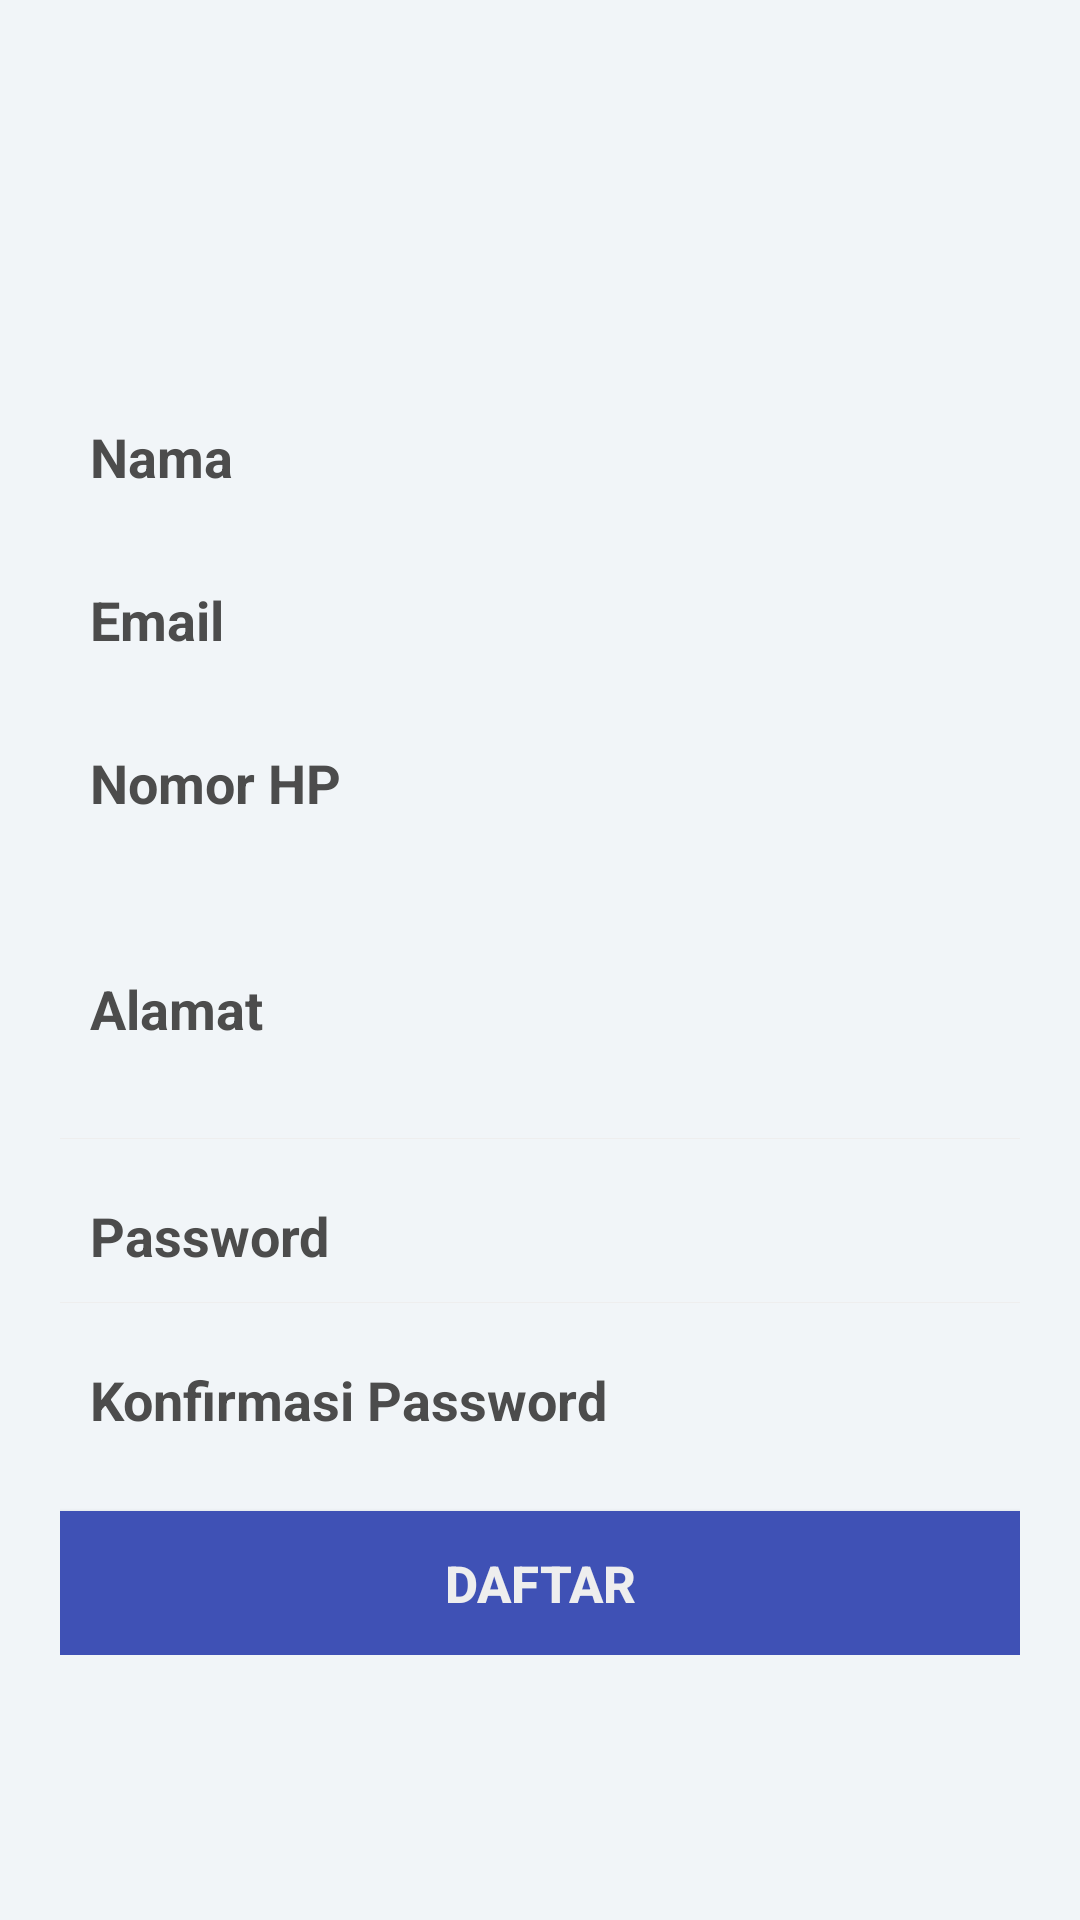

Here is an Android app screen rendered from its layout file. Give the layout XML and the strings, colors and styles it references.
<!-- AndroidManifest.xml: application theme AppTheme -->
<!-- res/layout/activity_register.xml -->
<?xml version="1.0" encoding="utf-8"?>
<ScrollView xmlns:android="http://schemas.android.com/apk/res/android"
    android:layout_width="fill_parent"
    android:layout_height="fill_parent"
    android:fitsSystemWindows="true"
    android:background="@color/viewBg">
    <RelativeLayout
        android:layout_width="match_parent"
        android:layout_height="match_parent">

        <LinearLayout xmlns:android="http://schemas.android.com/apk/res/android"
            xmlns:app="http://schemas.android.com/apk/res-auto"
            xmlns:tools="http://schemas.android.com/tools"
            android:layout_width="match_parent"
            android:layout_height="wrap_content"
            android:orientation="vertical"
            android:padding="20dp">

            <ImageView
                android:layout_width="100dp"
                android:layout_height="100dp"
                android:src="@drawable/m_user"
                android:layout_gravity="center_horizontal"/>


            <EditText
                android:id="@+id/etUsername"
                android:layout_width="fill_parent"
                android:layout_height="wrap_content"
                android:layout_marginTop="10dp"
                android:drawablePadding="8dp"
                android:scrollHorizontally="false"
                android:hint="Nama"
                android:inputType="textEmailAddress"
                android:padding="10dp"
                android:background="@drawable/edittext_selector"
                android:textStyle="bold"
                android:textColor="@color/black2"
                android:textColorHint="@color/black2"
                android:textSize="18sp" />

            <EditText
                android:id="@+id/etEmail"
                android:layout_width="fill_parent"
                android:layout_height="wrap_content"
                android:layout_marginTop="10dp"
                android:drawablePadding="8dp"
                android:scrollHorizontally="false"
                android:hint="Email"
                android:inputType="textEmailAddress"
                android:padding="10dp"
                android:background="@drawable/edittext_selector"
                android:textStyle="bold"
                android:textColor="@color/black2"
                android:textColorHint="@color/black2"
                android:textSize="18sp" />

            <EditText
                android:id="@+id/etNope"
                android:layout_width="fill_parent"
                android:layout_height="wrap_content"
                android:layout_marginTop="10dp"
                android:drawablePadding="8dp"
                android:scrollHorizontally="false"
                android:hint="Nomor HP"
                android:inputType="textEmailAddress"
                android:padding="10dp"
                android:background="@drawable/edittext_selector"
                android:textStyle="bold"
                android:textColor="@color/black2"
                android:textColorHint="@color/black2"
                android:textSize="18sp" />

            <EditText
                android:id="@+id/etAlamat"
                android:layout_width="fill_parent"
                android:layout_height="wrap_content"
                android:layout_marginTop="10dp"
                android:drawablePadding="8dp"
                android:scrollHorizontally="false"
                android:hint="Alamat"
                android:lines="3"
                android:inputType="textMultiLine"
                android:padding="10dp"
                android:background="@drawable/edittext_selector"
                android:textStyle="bold"
                android:textColor="@color/black2"
                android:textColorHint="@color/black2"
                android:textSize="18sp" />

            <View
                android:layout_width="fill_parent"
                android:layout_height="1px"
                android:background="@color/white_greyish" />


            <EditText
                android:id="@+id/etPassword"
                android:layout_width="fill_parent"
                android:layout_height="wrap_content"
                android:layout_marginTop="10dp"
                android:drawablePadding="8dp"
                android:scrollHorizontally="false"
                android:hint="Password"
                android:inputType="textPassword"
                android:padding="10dp"
                android:background="@drawable/edittext_selector"
                android:textStyle="bold"
                android:textColor="@color/black2"
                android:textColorHint="@color/black2"
                android:textSize="18sp" />

            <View
                android:layout_width="fill_parent"
                android:layout_height="1px"
                android:background="@color/white_greyish" />

            <EditText
                android:id="@+id/etConfirmPassword"
                android:layout_width="fill_parent"
                android:layout_height="wrap_content"
                android:layout_marginTop="10dp"
                android:drawablePadding="8dp"
                android:scrollHorizontally="false"
                android:hint="Konfirmasi Password"
                android:inputType="textPassword"
                android:padding="10dp"
                android:background="@drawable/edittext_selector"
                android:textStyle="bold"
                android:textColor="@color/black2"
                android:textColorHint="@color/black2"
                android:textSize="18sp" />


            <Button
                android:id="@+id/signUpBtn"
                android:layout_width="fill_parent"
                android:layout_height="wrap_content"
                android:layout_marginTop="15dp"
                android:background="@color/colorPrimary"
                android:padding="3dp"
                android:text="Daftar"
                android:textColor="@color/white_greyish"
                android:textSize="17sp"
                android:textStyle="bold" />


        </LinearLayout>


    </RelativeLayout>
</ScrollView>
<!-- resources referenced by this layout -->
<resources>
  <color name="black2">#4c4c4c</color>
  <color name="colorPrimary">#3F51B5</color>
  <color name="viewBg">#f1f5f8</color>
  <color name="white_greyish">#EEEEEE</color>
  <style name="AppTheme" parent="Theme.AppCompat.Light.DarkActionBar">
          
          <item name="colorPrimary">@color/colorPrimary</item>
          <item name="colorPrimaryDark">@color/colorPrimaryDark</item>
          <item name="colorAccent">@color/colorAccent</item>
  
          
          <item name="alertDialogTheme">@style/MyAlertDialogStyle</item>
          <item name="alertDialogStyle">@style/MyAlertDialogStyle</item>
  
          
          
      </style>
  <color name="colorPrimaryDark">#333</color>
  <color name="colorAccent">#666</color>
  <style name="MyAlertDialogStyle" parent="Theme.AppCompat.Light.Dialog.Alert">
          <item name="android:background">@color/white_greyish</item>
          <item name="buttonBarPositiveButtonStyle">@style/MyAlertDialogButtonStyle</item>
          <item name="buttonBarNegativeButtonStyle">@style/MyAlertDialogButtonStyle</item>
          <item name="buttonBarNeutralButtonStyle">@style/MyAlertDialogButtonStyle</item>
      </style>
  <style name="MyAlertDialogButtonStyle" parent="@style/Widget.AppCompat.Button.ButtonBar.AlertDialog">
          <item name="android:textColor">@color/colorAccent</item>
          <item name="android:textSize">15sp</item>
      </style>
</resources>
